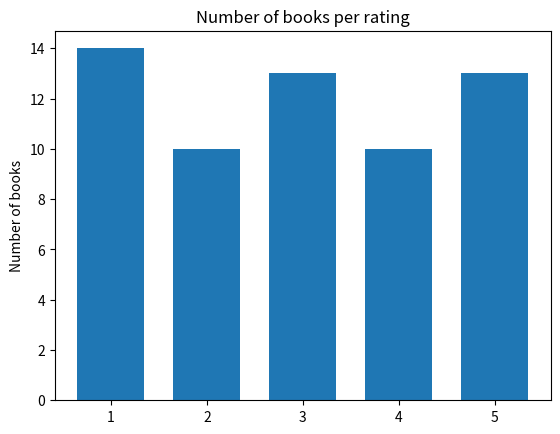

The matplotlib source for this figure:
import matplotlib.pyplot as plt
#with open('analysis.txt', 'r') as f:
    #lines = f.readlines()
    #x = [float(line.split()[0]) for line in lines]
    #y = [float(line.split()[1]) for line in lines]
x=[1, 2, 3, 4, 5]
y=[14, 10, 13, 10, 13]
#plt.plot(y ,x)

plt.bar(x, y, width=0.7, bottom=None, align='center')
plt.ylabel('Number of books')
plt.title('Number of books per rating')
plt.show()
#print(14+10+13+10+13)
